Photos from the image-classification dataset "bloodmnist" in the GitHub repository BhavaniSankarRS/emperical-analysis. Its 8 classes are: basophil, eosinophil, erythroblast, immature granulocytes(myelocytes, metamyelocytes and promyelocytes), lymphocyte, monocyte, neutrophil, platelet.

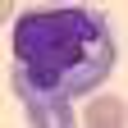
Label: monocyte

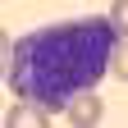
Label: immature granulocytes(myelocytes, metamyelocytes and promyelocytes)

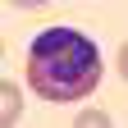
Label: eosinophil

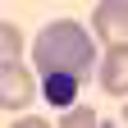
Label: platelet

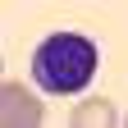
Label: lymphocyte

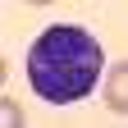
Label: basophil
